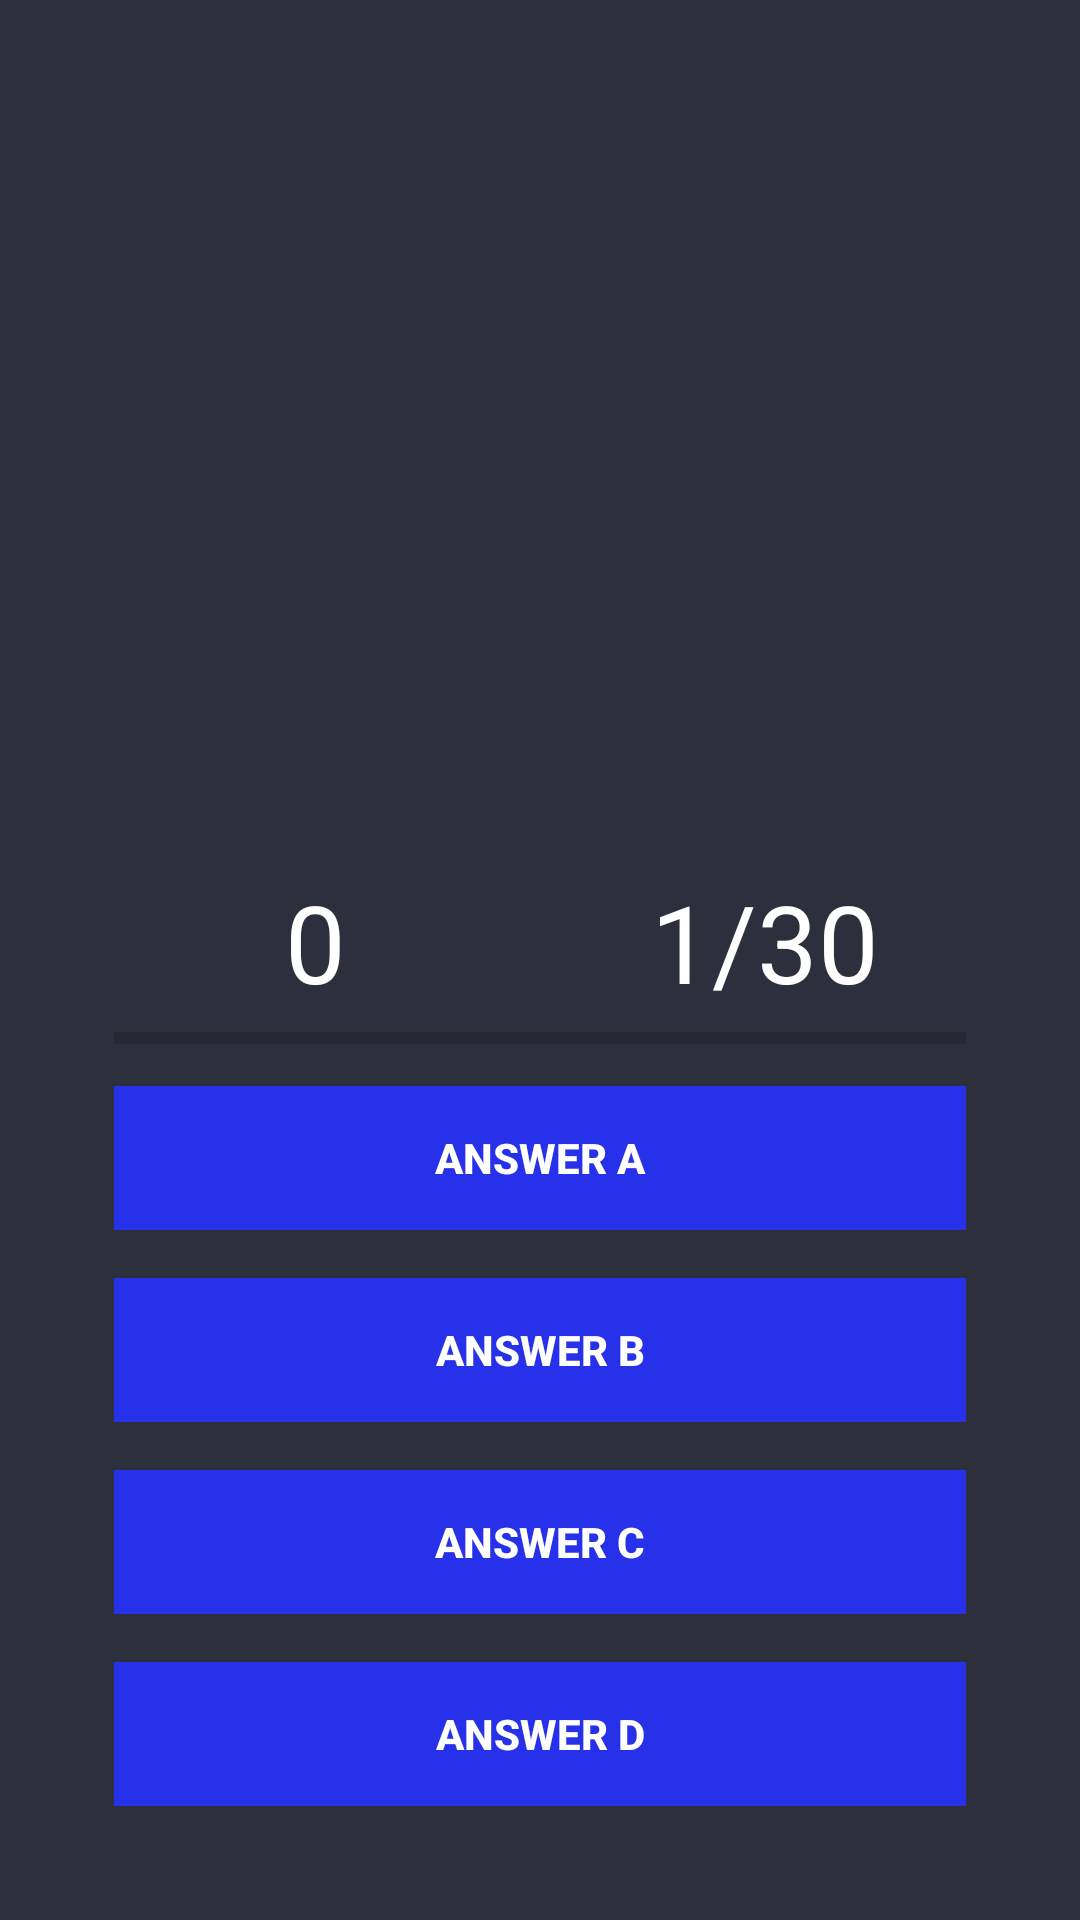

Write the Android layout XML for this screen, with the resource values it uses.
<!-- AndroidManifest.xml: application theme AppTheme -->
<!-- res/layout/activity_playing.xml -->
<?xml version="1.0" encoding="utf-8"?>
<RelativeLayout xmlns:android="http://schemas.android.com/apk/res/android"
    xmlns:app="http://schemas.android.com/apk/res-auto"
    xmlns:tools="http://schemas.android.com/tools"
    android:layout_width="match_parent"
    android:layout_height="match_parent"
    android:background="@color/colorPrimary"
    tools:context=".Playing">

    <ImageView
        android:id="@+id/question_image"
        android:layout_alignParentTop="true"
        android:layout_centerHorizontal="true"
        android:layout_marginTop="25dp"
        android:gravity="center"
        android:layout_width="300dp"
        android:layout_height="200dp" />

    <TextView
        android:id="@+id/question_text"
        android:visibility="invisible"
        android:layout_alignParentTop="true"
        android:textSize="20sp"
        android:layout_centerHorizontal="true"
        android:textColor="@android:color/white"
        android:layout_marginTop="25dp"
        android:gravity="center"
        android:layout_width="match_parent"
        android:layout_height="wrap_content" />

    <RelativeLayout
        android:layout_alignParentBottom="true"
        android:layout_margin="30dp"
        android:paddingTop="20dp"
        android:layout_width="wrap_content"
        android:layout_height="wrap_content">

       <LinearLayout
           android:orientation="vertical"
           android:id="@+id/group"
           android:paddingTop="10dp"
           android:layout_width="match_parent"
           android:layout_height="wrap_content">

           <LinearLayout
               android:weightSum="2"
               android:orientation="horizontal"
               android:layout_width="match_parent"
               android:layout_height="wrap_content">

               <TextView
                   android:id="@+id/txtScore"
                   android:textColor="@android:color/white"
                   android:gravity="center_horizontal"
                   android:text="@string/exemplo_pontuacao"
                   android:textSize="36sp"
                   android:layout_width="0dp"
                   android:layout_weight="1"
                   android:layout_height="wrap_content" />

               <TextView
                   android:id="@+id/txtTotalQuestion"
                   android:textColor="@android:color/white"
                   android:gravity="center_horizontal"
                   android:text="@string/exemplo_perguntas"
                   android:textSize="36sp"
                   android:layout_width="0dp"
                   android:layout_weight="1"
                   android:layout_height="wrap_content" />

           </LinearLayout>

           <ProgressBar
               android:id="@+id/progressBar"
               style="@style/Widget.AppCompat.ProgressBar.Horizontal"
               android:layout_marginLeft="8dp"
               android:layout_marginRight="8dp"
               android:max="5"
               android:layout_width="match_parent"
               android:layout_height="wrap_content" />

           <Button
               android:id="@+id/btnAnswerA"
               android:text="@string/exemplo_pergunta_a"
               android:textColor="@android:color/white"
               android:textStyle="bold"
               android:theme="@style/MyButton"
               style="@style/Widget.AppCompat.Button.Borderless"
               android:background="@color/colorLaranja"
               android:layout_margin="8dp"
               android:foreground="?android:attr/selectableItemBackground"
               android:layout_width="match_parent"
               android:layout_height="wrap_content" />

           <Button
               android:id="@+id/btnAnswerB"
               android:text="@string/exemplo_pergunta_b"
               android:textColor="@android:color/white"
               android:textStyle="bold"
               android:theme="@style/MyButton"
               style="@style/Widget.AppCompat.Button.Borderless"
               android:background="@color/colorLaranja"
               android:layout_margin="8dp"
               android:foreground="?android:attr/selectableItemBackground"
               android:layout_width="match_parent"
               android:layout_height="wrap_content" />

           <Button
               android:id="@+id/btnAnswerC"
               android:text="@string/exemplo_pergunta_c"
               android:textColor="@android:color/white"
               android:textStyle="bold"
               android:theme="@style/MyButton"
               style="@style/Widget.AppCompat.Button.Borderless"
               android:background="@color/colorLaranja"
               android:layout_margin="8dp"
               android:foreground="?android:attr/selectableItemBackground"
               android:layout_width="match_parent"
               android:layout_height="wrap_content" />

           <Button
               android:id="@+id/btnAnswerD"
               android:text="@string/exemplo_pergunta_d"
               android:textColor="@android:color/white"
               android:textStyle="bold"
               android:theme="@style/MyButton"
               style="@style/Widget.AppCompat.Button.Borderless"
               android:background="@color/colorLaranja"
               android:layout_margin="8dp"
               android:foreground="?android:attr/selectableItemBackground"
               android:layout_width="match_parent"
               android:layout_height="wrap_content" />


       </LinearLayout>

    </RelativeLayout>


</RelativeLayout>
<!-- resources referenced by this layout -->
<resources>
  <color name="colorLaranja">#2731ea</color>
  <color name="colorPrimary">#2d2f3c</color>
  <string name="exemplo_pergunta_a">Answer A</string>
  <string name="exemplo_pergunta_b">Answer B</string>
  <string name="exemplo_pergunta_c">Answer C</string>
  <string name="exemplo_pergunta_d">Answer D</string>
  <string name="exemplo_perguntas">1/30</string>
  <string name="exemplo_pontuacao">0</string>
  <style name="MyButton" parent="Theme.AppCompat.Light">
          <item name="colorControlHighlight">@color/colorAccent</item>
      </style>
  <style name="AppTheme" parent="Theme.AppCompat.Light.NoActionBar">
          
          <item name="colorPrimary">@color/colorPrimary</item>
          <item name="colorPrimaryDark">@color/colorPrimaryDark</item>
          <item name="colorAccent">@color/colorAccent</item>
      </style>
  <color name="colorAccent">#565866</color>
  <color name="colorPrimaryDark">#030516</color>
</resources>
